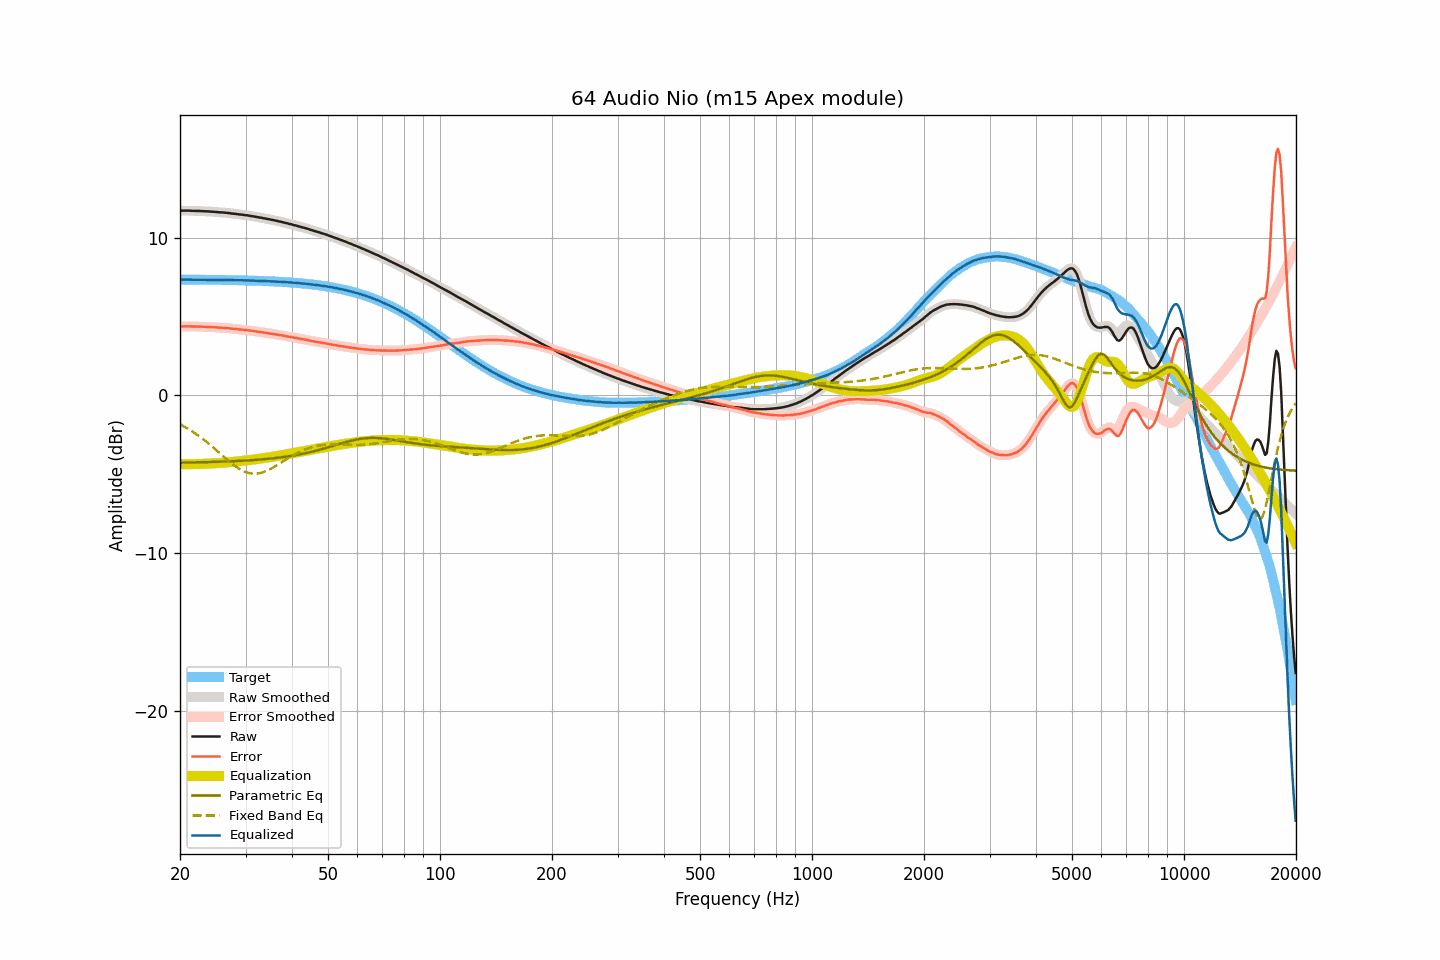

The file beside this chart, header and first rows:
frequency, raw, smoothed, error, error_smoothed, equalization, parametric_eq, fixed_band_eq, equalized_raw, equalized_smoothed, target
20.00, 11.71, 11.71, 4.37, 4.37, -4.37, -4.27, -1.84, 7.34, 7.34, 7.34
20.20, 11.71, 11.71, 4.37, 4.37, -4.37, -4.27, -1.89, 7.34, 7.34, 7.34
20.40, 11.71, 11.71, 4.37, 4.37, -4.37, -4.27, -1.95, 7.34, 7.34, 7.34
20.61, 11.71, 11.71, 4.37, 4.37, -4.37, -4.27, -2.01, 7.34, 7.34, 7.34
20.81, 11.71, 11.71, 4.37, 4.37, -4.37, -4.26, -2.06, 7.34, 7.34, 7.34
21.02, 11.71, 11.71, 4.37, 4.37, -4.37, -4.26, -2.13, 7.34, 7.34, 7.34
21.23, 11.71, 11.71, 4.37, 4.37, -4.37, -4.26, -2.19, 7.34, 7.34, 7.34
21.44, 11.70, 11.70, 4.37, 4.37, -4.37, -4.26, -2.25, 7.33, 7.34, 7.34
21.66, 11.70, 11.70, 4.37, 4.37, -4.37, -4.26, -2.32, 7.33, 7.33, 7.33
21.87, 11.70, 11.70, 4.37, 4.36, -4.36, -4.25, -2.38, 7.34, 7.33, 7.33
22.09, 11.69, 11.69, 4.36, 4.36, -4.36, -4.25, -2.45, 7.33, 7.33, 7.33
22.31, 11.69, 11.69, 4.36, 4.36, -4.36, -4.25, -2.53, 7.33, 7.33, 7.33
22.54, 11.69, 11.69, 4.36, 4.36, -4.36, -4.25, -2.60, 7.34, 7.33, 7.33
22.76, 11.68, 11.68, 4.35, 4.35, -4.35, -4.25, -2.67, 7.33, 7.33, 7.33
22.99, 11.68, 11.68, 4.35, 4.35, -4.35, -4.24, -2.75, 7.33, 7.33, 7.33
23.22, 11.67, 11.67, 4.34, 4.34, -4.35, -4.24, -2.83, 7.33, 7.33, 7.33
23.45, 11.67, 11.67, 4.34, 4.34, -4.34, -4.24, -2.91, 7.33, 7.33, 7.33
23.69, 11.66, 11.66, 4.33, 4.34, -4.34, -4.24, -2.99, 7.32, 7.33, 7.33
23.92, 11.66, 11.66, 4.34, 4.33, -4.33, -4.23, -3.07, 7.33, 7.33, 7.33
24.16, 11.65, 11.65, 4.33, 4.33, -4.33, -4.23, -3.16, 7.32, 7.32, 7.32
24.40, 11.64, 11.64, 4.32, 4.32, -4.32, -4.23, -3.25, 7.32, 7.32, 7.32
24.65, 11.64, 11.64, 4.32, 4.32, -4.31, -4.22, -3.33, 7.33, 7.32, 7.32
24.89, 11.63, 11.63, 4.31, 4.31, -4.31, -4.22, -3.42, 7.32, 7.32, 7.32
25.14, 11.62, 11.62, 4.30, 4.30, -4.30, -4.22, -3.51, 7.32, 7.32, 7.32
25.39, 11.61, 11.61, 4.29, 4.29, -4.30, -4.21, -3.60, 7.31, 7.31, 7.32
25.65, 11.60, 11.60, 4.28, 4.29, -4.29, -4.21, -3.69, 7.31, 7.31, 7.32
25.91, 11.60, 11.60, 4.29, 4.28, -4.28, -4.21, -3.78, 7.32, 7.31, 7.31
26.16, 11.59, 11.59, 4.28, 4.28, -4.28, -4.20, -3.87, 7.31, 7.31, 7.31
26.43, 11.58, 11.58, 4.27, 4.27, -4.27, -4.20, -3.96, 7.31, 7.31, 7.31
26.69, 11.57, 11.57, 4.26, 4.26, -4.26, -4.20, -4.05, 7.31, 7.31, 7.31
26.96, 11.56, 11.56, 4.25, 4.25, -4.25, -4.19, -4.14, 7.31, 7.31, 7.31
27.23, 11.55, 11.55, 4.24, 4.24, -4.24, -4.19, -4.22, 7.31, 7.31, 7.31
27.50, 11.53, 11.53, 4.23, 4.23, -4.23, -4.18, -4.30, 7.30, 7.30, 7.30
27.77, 11.52, 11.52, 4.22, 4.22, -4.22, -4.18, -4.38, 7.30, 7.30, 7.30
28.05, 11.51, 11.51, 4.21, 4.21, -4.21, -4.17, -4.46, 7.30, 7.30, 7.30
28.33, 11.50, 11.50, 4.20, 4.20, -4.20, -4.17, -4.53, 7.30, 7.30, 7.30
28.62, 11.48, 11.48, 4.18, 4.19, -4.19, -4.16, -4.60, 7.29, 7.30, 7.30
28.90, 11.47, 11.47, 4.18, 4.18, -4.18, -4.16, -4.67, 7.29, 7.29, 7.29
29.19, 11.46, 11.46, 4.17, 4.17, -4.17, -4.15, -4.73, 7.29, 7.29, 7.29
29.48, 11.45, 11.45, 4.16, 4.16, -4.16, -4.15, -4.78, 7.29, 7.29, 7.29
29.78, 11.43, 11.44, 4.14, 4.15, -4.15, -4.14, -4.83, 7.28, 7.29, 7.29
30.08, 11.42, 11.42, 4.14, 4.14, -4.14, -4.14, -4.87, 7.28, 7.28, 7.28
30.38, 11.41, 11.41, 4.13, 4.12, -4.12, -4.13, -4.90, 7.29, 7.28, 7.28
30.68, 11.39, 11.39, 4.11, 4.11, -4.11, -4.12, -4.93, 7.28, 7.28, 7.28
30.99, 11.37, 11.38, 4.10, 4.10, -4.10, -4.12, -4.95, 7.27, 7.28, 7.28
31.30, 11.36, 11.36, 4.09, 4.09, -4.08, -4.11, -4.96, 7.28, 7.27, 7.27
31.61, 11.34, 11.34, 4.07, 4.07, -4.07, -4.10, -4.97, 7.27, 7.27, 7.27
31.93, 11.32, 11.32, 4.06, 4.05, -4.06, -4.10, -4.97, 7.26, 7.26, 7.27
32.24, 11.30, 11.30, 4.04, 4.04, -4.04, -4.09, -4.96, 7.26, 7.26, 7.26
32.57, 11.28, 11.28, 4.02, 4.02, -4.03, -4.08, -4.95, 7.25, 7.26, 7.26
32.89, 11.27, 11.27, 4.02, 4.01, -4.01, -4.07, -4.93, 7.26, 7.26, 7.26
33.22, 11.25, 11.25, 4.00, 4.00, -4.00, -4.06, -4.90, 7.25, 7.25, 7.25
33.55, 11.23, 11.23, 3.98, 3.98, -3.98, -4.05, -4.87, 7.25, 7.25, 7.25
33.89, 11.21, 11.21, 3.97, 3.97, -3.97, -4.05, -4.83, 7.24, 7.24, 7.24
34.23, 11.19, 11.19, 3.95, 3.95, -3.95, -4.04, -4.79, 7.24, 7.24, 7.24
34.57, 11.17, 11.17, 3.94, 3.94, -3.94, -4.03, -4.74, 7.23, 7.23, 7.24
34.92, 11.15, 11.15, 3.92, 3.92, -3.92, -4.02, -4.69, 7.23, 7.23, 7.23
35.27, 11.13, 11.13, 3.91, 3.91, -3.91, -4.01, -4.63, 7.23, 7.23, 7.23
35.62, 11.11, 11.11, 3.89, 3.89, -3.89, -3.99, -4.57, 7.22, 7.22, 7.22
35.97, 11.09, 11.09, 3.87, 3.87, -3.87, -3.98, -4.51, 7.22, 7.22, 7.22
... 635 more rows
